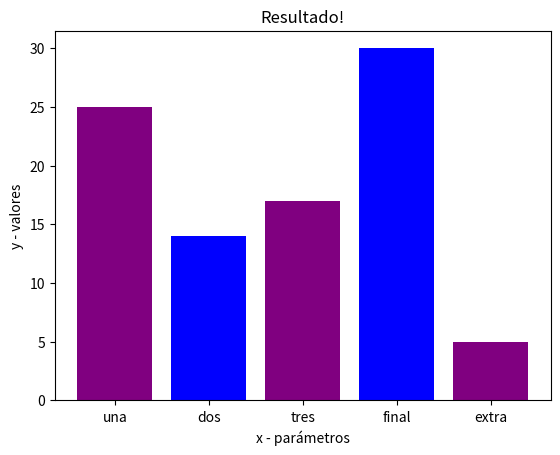

Python code for this plot:
import matplotlib.pyplot as plt

# coordenadas x
left=[1,2,3,4,5]

# altura
height = [25, 14, 17, 30, 5]

# etiquetas
tick_label = ['una', 'dos', 'tres', 'final', 'extra']

# plotting
plt.bar(left, height, tick_label = tick_label,
        width = 0.8, color = ['purple', 'blue'])

# nombre eje x
plt.xlabel('x - parámetros')

# nombre eje y
plt.ylabel('y - valores')

# título
plt.title('Resultado!')

# Mostrar el gráfico
plt.show()
